Run: headless pygame with SDL's dummy video driver; simulated clock (each Clock.tick advances the game by its frame time, no real sleeping); random seed 0; keys injected as events and as key.get_pressed() state; no mouse input.
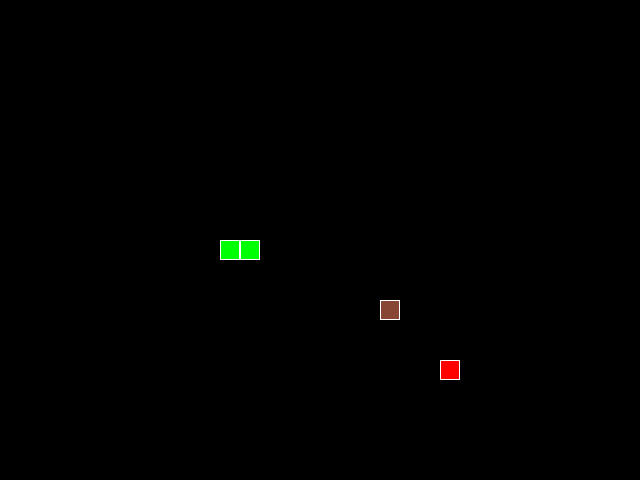
Frame 1 of 4 · flips 1–60 · no input
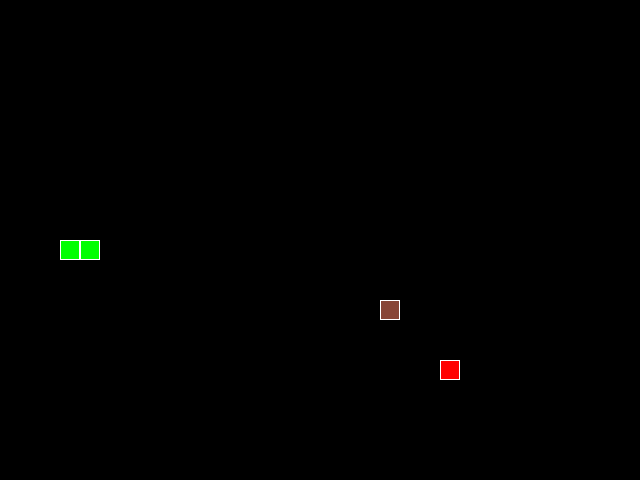
Frame 2 of 4 · flips 61–180 · tapped SPACE, RETURN · held RIGHT (→), D
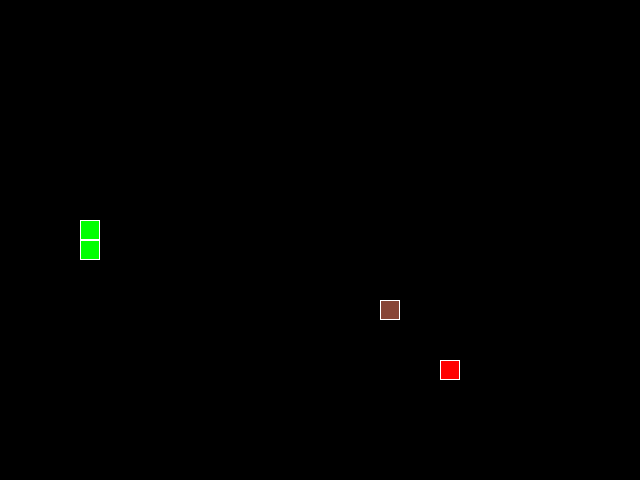
Frame 3 of 4 · flips 181–300 · held DOWN (↓), S
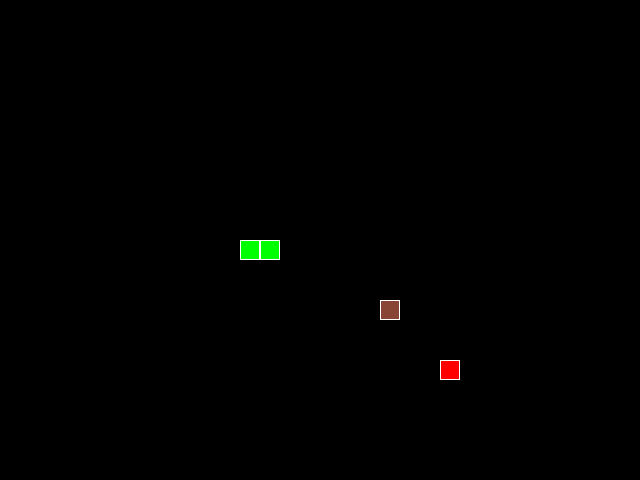
Frame 4 of 4 · flips 301–420 · held LEFT (←), A, UP (↑), W

The pygame program that drew these frames:

from random import choice, randint

import pygame as pg

# Константы для размеров поля и сетки:
SCREEN_WIDTH, SCREEN_HEIGHT = 640, 480
GRID_SIZE = 20
GRID_WIDTH = SCREEN_WIDTH // GRID_SIZE
GRID_HEIGHT = SCREEN_HEIGHT // GRID_SIZE

# Направления движения:
UP = (0, -1)
DOWN = (0, 1)
LEFT = (-1, 0)
RIGHT = (1, 0)

# Цвет фона - черный:
BOARD_BACKGROUND_COLOR = (0, 0, 0)

# Цвет границы ячейки
BORDER_COLOR = (255, 255, 255)

# Цвет яблока
APPLE_COLOR = (255, 0, 0)

# Цвет бомбы
BOMB_COLOR = (136, 69, 53)

# Цвет змейки
SNAKE_COLOR = (0, 255, 0)

# Скорость движения змейки:
SPEED = 20

# Настройка игрового окна:
screen = pg.display.set_mode((SCREEN_WIDTH, SCREEN_HEIGHT), 0, 32)

# Заголовок окна игрового поля:
pg.display.set_caption('Змейка')

# Настройка времени:
clock = pg.time.Clock()


# Тут опишите все классы игры.
class GameObject:
    """Класс GameObject является основным родительским классом для других
    игровых классов.
    """

    position = (SCREEN_WIDTH // 2, SCREEN_HEIGHT // 2)

    def __init__(self, position=None, body_color=None):
        if position is None:
            position = (SCREEN_WIDTH // 2, SCREEN_HEIGHT // 2)
        self.position = position
        self.body_color = body_color

    def draw(self):
        """Метод для отрисовки объектов.
        В данном классе является заглушкой,
        для будущего переопределения в подклассах.
        """
        raise NotImplementedError(
            f'Метод draw не реализован в классе {type(self).__name__}'
        )
        pass


class BoardItem(GameObject):
    """Класс BoardItem является общим родительским классом для объектов,
    по типу яблока и бомбы.
    """

    def __init__(self, position=None, body_color=None):
        super().__init__(position or (0, 0), body_color)
        self.randomize_position()

    def randomize_position(self, forbidden=None):
        """Метод для случайного определения позиции на игровом поле."""
        forbidden = forbidden or []
        while True:
            self.position = (
                randint(0, GRID_WIDTH - 1) * GRID_SIZE,
                randint(0, GRID_HEIGHT - 1) * GRID_SIZE,
            )
            if self.position not in forbidden:
                break

    def draw(self):
        """Метод для отрисовки объектов на игровом поле."""
        rect = pg.Rect(self.position, (GRID_SIZE, GRID_SIZE))
        pg.draw.rect(screen, self.body_color, rect)
        pg.draw.rect(screen, BORDER_COLOR, rect, 1)


class Apple(BoardItem):
    """Класс служит для определения цвета яблока на игровом поле."""

    def __init__(self, position=None):
        super().__init__(position, APPLE_COLOR)


class Bomb(BoardItem):
    """Класс служит для определения цвета бомбы на игровом поле."""

    def __init__(self, position=None):
        super().__init__(position, BOMB_COLOR)


class Snake(GameObject):
    """Класс отвечает за объект 'Змейка' на игровом поле.
    Содержит в себе координаты начальной позиции змейки,
    длину змейки, направление движения, цвет.
    """

    possible_direction = [UP, DOWN, LEFT, RIGHT]

    def __init__(self, position=None, body_color=SNAKE_COLOR):
        if position is None:
            position = (0, 0)
        super().__init__(position, body_color)
        self.last_positions = []
        self.reset()
        self.body_color = SNAKE_COLOR

    def get_head_position(self):
        """Метод для получения координат головы змейки."""
        return self.positions[0]

    def move(self):
        """Метод реализует свдиг змейки на одну ячейку."""
        head_x, head_y = self.get_head_position()
        dx, dy = self.direction

        new_position = (
            (head_x + dx * GRID_SIZE) % SCREEN_WIDTH,
            (head_y + dy * GRID_SIZE) % SCREEN_HEIGHT,
        )

        self.positions.insert(0, new_position)
        if len(self.positions) > self.length:
            self.last_positions.append(self.positions.pop())

    def draw(self):
        """Метод для отрисовки змейки на игровом поле и
        затирания последнего сегмента змейки.
        """
        for position in self.positions:
            rect = pg.Rect(position, (GRID_SIZE, GRID_SIZE))
            pg.draw.rect(screen, self.body_color, rect)
            pg.draw.rect(screen, BORDER_COLOR, rect, 1)

        # Затирание последнего сегмента
        for position in self.last_positions:
            rect = pg.Rect(position, (GRID_SIZE, GRID_SIZE))
            pg.draw.rect(screen, BOARD_BACKGROUND_COLOR, rect)

        self.last_positions.clear()

    def shrink(self, amount=2):
        """Метод служит для сокращеия змейки."""
        if len(self.positions) <= 2:
            amount = 1

        self.length = max(1, self.length - amount)

        while len(self.positions) > self.length:
            self.last_positions.append(self.positions.pop())

    def reset(self):
        """Метод реализует очистку игрового поля и объектов."""
        screen.fill(BOARD_BACKGROUND_COLOR)
        self.length = 1
        self.positions = [(SCREEN_WIDTH // 2, SCREEN_HEIGHT // 2)]
        self.direction = choice(self.possible_direction)
        self.next_direction = None
        self.last_positions.clear()

    def update_direction(self):
        """Метод обновления направления после нажатия на кнопку."""
        if self.next_direction:
            self.direction = self.next_direction
            self.next_direction = None


def handle_keys(game_object):
    """Функция обработки действий пользователя."""
    for event in pg.event.get():
        if event.type == pg.QUIT:
            pg.quit()
            raise SystemExit
        elif event.type == pg.KEYDOWN:
            if event.key == pg.K_w and game_object.direction != DOWN:
                game_object.next_direction = UP
            elif event.key == pg.K_s and game_object.direction != UP:
                game_object.next_direction = DOWN
            elif event.key == pg.K_a and game_object.direction != RIGHT:
                game_object.next_direction = LEFT
            elif event.key == pg.K_d and game_object.direction != LEFT:
                game_object.next_direction = RIGHT


def main():
    """Запускает основной игровой цикл змейки."""
    # Инициализация pg:
    pg.init()
    # Тут нужно создать экземпляры классов.
    snake = Snake()
    apple = Apple()
    bomb = Bomb()

    apple.randomize_position(forbidden=snake.positions)
    bomb.randomize_position(forbidden=snake.positions + [apple.position])

    while True:
        clock.tick(SPEED)

        # Тут опишите основную логику игры.
        handle_keys(snake)
        snake.update_direction()
        snake.move()
        head = snake.get_head_position()
        if head == apple.position:
            snake.length += 1
            apple.randomize_position(
                forbidden=snake.positions + [bomb.position]
            )
        elif head == bomb.position:
            snake.shrink(2)
            bomb.randomize_position(
                forbidden=snake.positions + [apple.position]
            )
        elif head in snake.positions[4:]:
            snake.reset()
            apple.randomize_position(
                forbidden=snake.positions + [bomb.position]
            )
            bomb.randomize_position(
                forbidden=snake.positions + [apple.position]
            )
        snake.draw()
        apple.draw()
        bomb.draw()
        pg.display.update()


if __name__ == '__main__':
    main()
